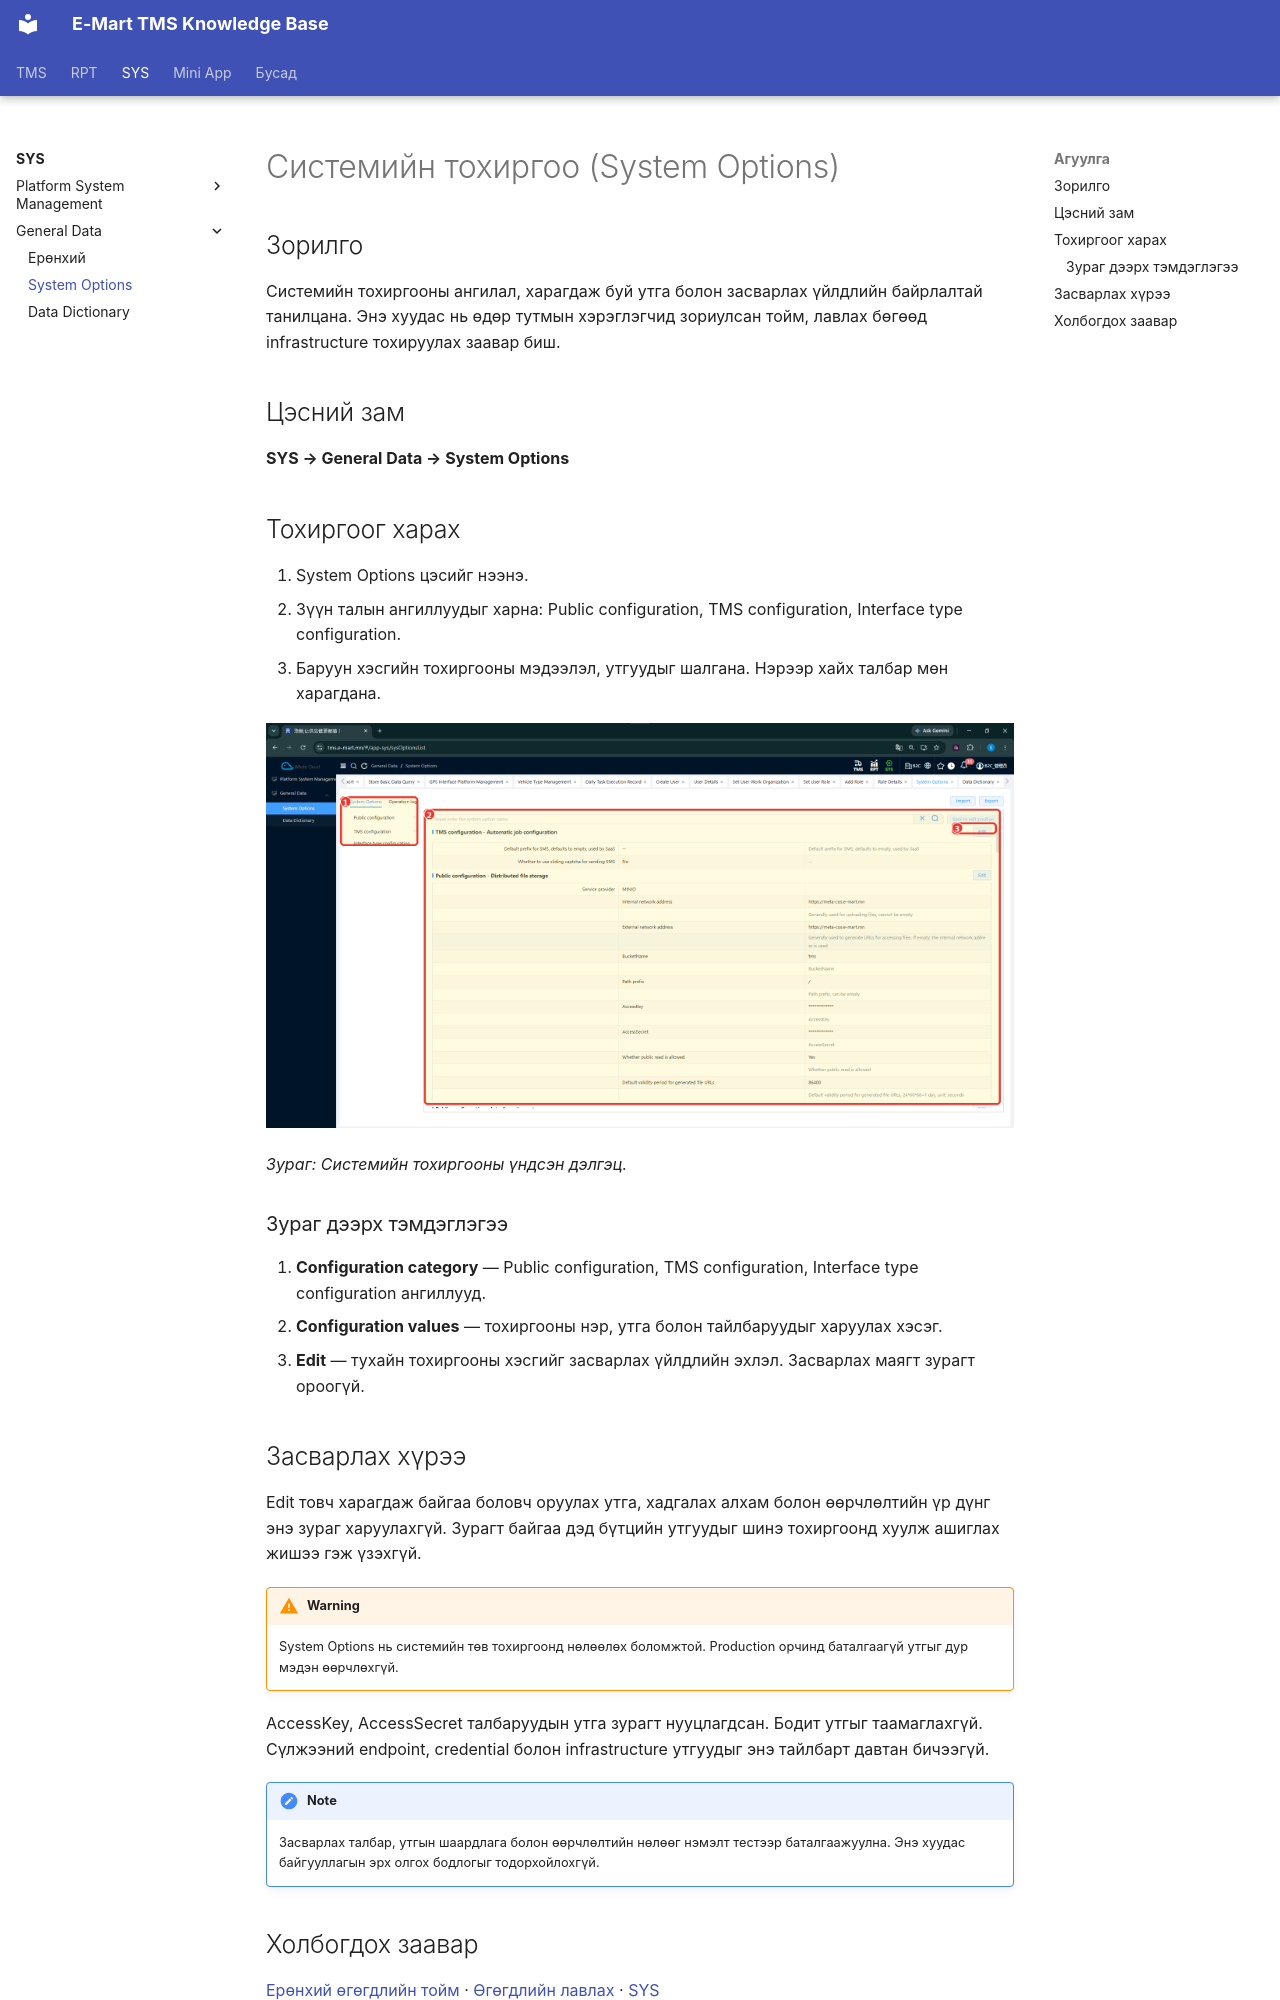

repository: ikhgurval-stack/tms_user_guide · page: sys/system-options/index.html · generator: mkdocs

# Системийн тохиргоо (System Options)

## Зорилго

Системийн тохиргооны ангилал, харагдаж буй утга болон засварлах үйлдлийн байрлалтай танилцана. Энэ хуудас нь өдөр тутмын хэрэглэгчид зориулсан тойм, лавлах бөгөөд infrastructure тохируулах заавар биш.

## Цэсний зам

**SYS → General Data → System Options**

## Тохиргоог харах

1. System Options цэсийг нээнэ.
2. Зүүн талын ангиллуудыг харна: Public configuration, TMS configuration, Interface type configuration.
3. Баруун хэсгийн тохиргооны мэдээлэл, утгуудыг шалгана. Нэрээр хайх талбар мөн харагдана.


![Системийн тохиргооны үндсэн дэлгэц](../assets/screenshots/sys/09-system-options.png)

*Зураг: Системийн тохиргооны үндсэн дэлгэц.*

### Зураг дээрх тэмдэглэгээ

1. **Configuration category** — Public configuration, TMS configuration, Interface type configuration ангиллууд.
2. **Configuration values** — тохиргооны нэр, утга болон тайлбаруудыг харуулах хэсэг.
3. **Edit** — тухайн тохиргооны хэсгийг засварлах үйлдлийн эхлэл. Засварлах маягт зурагт ороогүй.

## Засварлах хүрээ

Edit товч харагдаж байгаа боловч оруулах утга, хадгалах алхам болон өөрчлөлтийн үр дүнг энэ зураг харуулахгүй. Зурагт байгаа дэд бүтцийн утгуудыг шинэ тохиргоонд хуулж ашиглах жишээ гэж үзэхгүй.

!!! warning
    System Options нь системийн төв тохиргоонд нөлөөлөх боломжтой. Production орчинд баталгаагүй утгыг дур мэдэн өөрчлөхгүй.

AccessKey, AccessSecret талбаруудын утга зурагт нууцлагдсан. Бодит утгыг таамаглахгүй. Сүлжээний endpoint, credential болон infrastructure утгуудыг энэ тайлбарт давтан бичээгүй.

!!! note
    Засварлах талбар, утгын шаардлага болон өөрчлөлтийн нөлөөг нэмэлт тестээр баталгаажуулна. Энэ хуудас байгууллагын эрх олгох бодлогыг тодорхойлохгүй.
